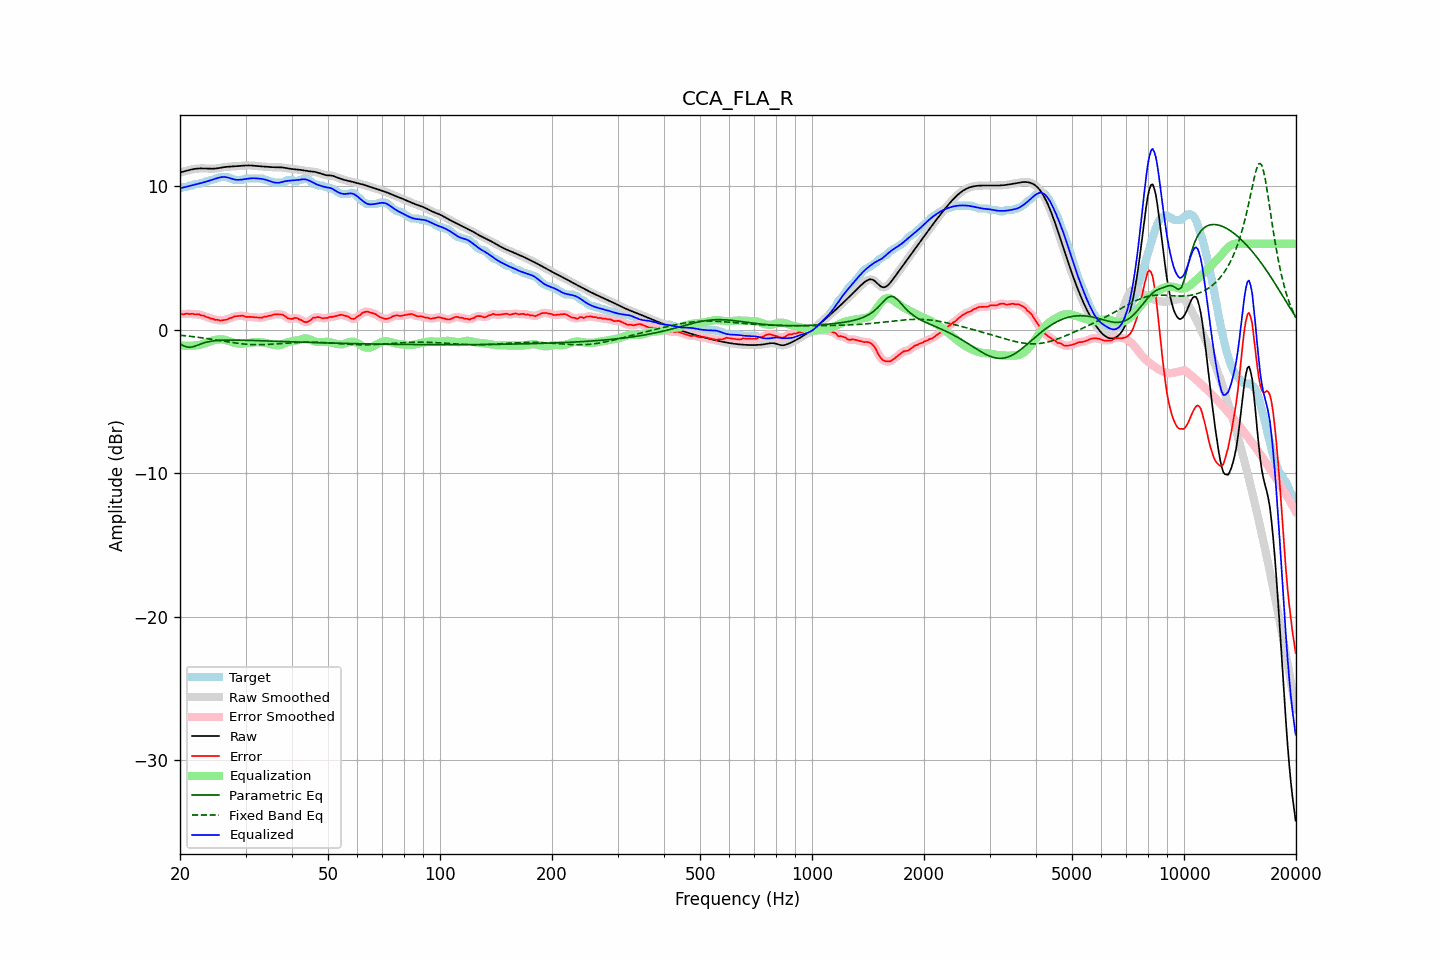

Source data for this figure (header and first rows):
frequency, raw, error, smoothed, error_smoothed, equalization, parametric_eq, fixed_band_eq, equalized_raw, equalized_smoothed, target
20.00, 10.98, 1.12, 10.98, 1.10, -1.09, -0.99, -0.38, 9.89, 9.89, 9.86
20.20, 11.01, 1.09, 11.01, 1.10, -1.10, -1.05, -0.39, 9.91, 9.91, 9.91
20.40, 11.03, 1.07, 11.03, 1.10, -1.11, -1.10, -0.40, 9.93, 9.93, 9.96
20.61, 11.06, 1.10, 11.06, 1.10, -1.11, -1.15, -0.41, 9.95, 9.95, 9.96
20.81, 11.09, 1.13, 11.09, 1.11, -1.11, -1.19, -0.42, 9.98, 9.98, 9.96
21.02, 11.12, 1.12, 11.12, 1.12, -1.11, -1.21, -0.44, 10.01, 10.01, 10.00
21.23, 11.15, 1.09, 11.15, 1.12, -1.11, -1.22, -0.45, 10.04, 10.04, 10.06
21.44, 11.18, 1.11, 11.18, 1.10, -1.11, -1.21, -0.46, 10.07, 10.07, 10.06
21.66, 11.20, 1.12, 11.20, 1.10, -1.10, -1.19, -0.47, 10.10, 10.10, 10.08
21.87, 11.22, 1.07, 11.22, 1.09, -1.10, -1.15, -0.49, 10.13, 10.12, 10.15
22.09, 11.24, 1.07, 11.24, 1.09, -1.09, -1.11, -0.50, 10.15, 10.15, 10.16
22.31, 11.25, 1.09, 11.25, 1.07, -1.07, -1.07, -0.52, 10.18, 10.18, 10.16
22.54, 11.26, 1.08, 11.26, 1.06, -1.05, -1.02, -0.53, 10.21, 10.21, 10.17
22.76, 11.26, 1.01, 11.26, 1.04, -1.02, -0.98, -0.55, 10.23, 10.23, 10.25
22.99, 11.26, 1.00, 11.26, 1.00, -1.00, -0.94, -0.56, 10.26, 10.26, 10.26
23.22, 11.26, 0.99, 11.26, 0.96, -0.96, -0.91, -0.58, 10.30, 10.30, 10.27
23.45, 11.25, 0.90, 11.25, 0.93, -0.92, -0.87, -0.60, 10.33, 10.33, 10.35
23.69, 11.25, 0.88, 11.25, 0.88, -0.88, -0.85, -0.61, 10.36, 10.36, 10.36
23.92, 11.24, 0.85, 11.24, 0.83, -0.84, -0.82, -0.63, 10.40, 10.40, 10.39
24.16, 11.24, 0.78, 11.24, 0.81, -0.80, -0.80, -0.65, 10.43, 10.43, 10.45
24.40, 11.24, 0.78, 11.24, 0.76, -0.77, -0.79, -0.67, 10.47, 10.47, 10.46
24.65, 11.24, 0.74, 11.24, 0.73, -0.73, -0.77, -0.68, 10.51, 10.51, 10.50
24.89, 11.25, 0.69, 11.25, 0.71, -0.71, -0.76, -0.70, 10.54, 10.54, 10.56
25.14, 11.26, 0.70, 11.26, 0.69, -0.68, -0.75, -0.72, 10.58, 10.58, 10.56
25.39, 11.28, 0.69, 11.28, 0.67, -0.67, -0.74, -0.74, 10.61, 10.61, 10.59
25.65, 11.30, 0.64, 11.30, 0.66, -0.66, -0.73, -0.76, 10.64, 10.64, 10.66
25.91, 11.32, 0.66, 11.32, 0.66, -0.67, -0.73, -0.78, 10.65, 10.65, 10.66
26.16, 11.34, 0.68, 11.34, 0.67, -0.68, -0.72, -0.80, 10.66, 10.66, 10.66
26.43, 11.36, 0.69, 11.36, 0.69, -0.70, -0.72, -0.81, 10.66, 10.66, 10.66
26.69, 11.37, 0.71, 11.37, 0.72, -0.73, -0.72, -0.83, 10.64, 10.64, 10.66
26.96, 11.38, 0.75, 11.38, 0.76, -0.76, -0.72, -0.85, 10.61, 10.61, 10.62
27.23, 11.38, 0.82, 11.38, 0.80, -0.80, -0.72, -0.87, 10.58, 10.58, 10.56
27.50, 11.39, 0.83, 11.39, 0.85, -0.84, -0.72, -0.88, 10.55, 10.55, 10.56
27.77, 11.39, 0.89, 11.39, 0.89, -0.88, -0.72, -0.90, 10.51, 10.51, 10.51
28.05, 11.40, 0.94, 11.40, 0.92, -0.91, -0.72, -0.92, 10.49, 10.49, 10.46
28.33, 11.41, 0.95, 11.41, 0.95, -0.94, -0.72, -0.93, 10.47, 10.47, 10.46
28.62, 11.42, 0.96, 11.42, 0.96, -0.96, -0.72, -0.95, 10.46, 10.46, 10.46
28.90, 11.43, 0.97, 11.43, 0.97, -0.97, -0.72, -0.96, 10.46, 10.46, 10.46
29.19, 11.44, 0.98, 11.44, 0.98, -0.97, -0.72, -0.97, 10.47, 10.48, 10.46
29.48, 11.45, 0.99, 11.45, 0.97, -0.96, -0.72, -0.98, 10.49, 10.49, 10.46
29.78, 11.46, 0.95, 11.46, 0.95, -0.95, -0.73, -1.00, 10.51, 10.51, 10.51
30.08, 11.46, 0.90, 11.46, 0.92, -0.94, -0.73, -1.00, 10.53, 10.53, 10.56
30.38, 11.47, 0.90, 11.47, 0.90, -0.92, -0.73, -1.01, 10.54, 10.54, 10.56
30.68, 11.47, 0.91, 11.47, 0.90, -0.91, -0.74, -1.02, 10.56, 10.56, 10.56
30.99, 11.46, 0.90, 11.46, 0.90, -0.89, -0.74, -1.03, 10.57, 10.57, 10.56
31.30, 11.46, 0.89, 11.46, 0.89, -0.88, -0.74, -1.03, 10.58, 10.58, 10.56
31.61, 11.44, 0.88, 11.44, 0.88, -0.87, -0.75, -1.03, 10.58, 10.58, 10.56
31.93, 11.43, 0.87, 11.43, 0.87, -0.86, -0.75, -1.04, 10.57, 10.57, 10.56
32.24, 11.42, 0.86, 11.42, 0.86, -0.86, -0.75, -1.04, 10.56, 10.56, 10.56
32.57, 11.41, 0.85, 11.41, 0.84, -0.86, -0.76, -1.04, 10.55, 10.55, 10.56
32.89, 11.40, 0.84, 11.40, 0.84, -0.86, -0.76, -1.04, 10.54, 10.54, 10.56
33.22, 11.40, 0.84, 11.40, 0.86, -0.87, -0.76, -1.03, 10.53, 10.53, 10.56
33.55, 11.39, 0.90, 11.39, 0.88, -0.88, -0.77, -1.03, 10.51, 10.51, 10.49
33.89, 11.38, 0.92, 11.38, 0.91, -0.91, -0.77, -1.03, 10.48, 10.48, 10.46
34.23, 11.37, 0.92, 11.37, 0.94, -0.93, -0.78, -1.02, 10.44, 10.44, 10.46
34.57, 11.36, 0.98, 11.36, 0.96, -0.96, -0.78, -1.02, 10.40, 10.40, 10.39
34.92, 11.35, 0.99, 11.35, 0.99, -0.99, -0.78, -1.01, 10.36, 10.36, 10.36
35.27, 11.35, 1.00, 11.35, 1.02, -1.02, -0.79, -1.00, 10.33, 10.33, 10.35
35.62, 11.34, 1.06, 11.34, 1.05, -1.05, -0.79, -0.99, 10.29, 10.29, 10.28
35.97, 11.34, 1.08, 11.34, 1.07, -1.07, -0.80, -0.99, 10.27, 10.27, 10.26
... 635 more rows
